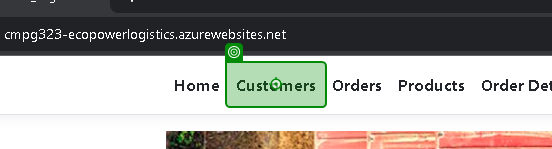
Workflow: Customer

Step 1: click on 'Customers'

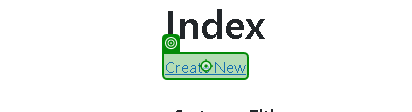
Step 2: click on 'Create New'

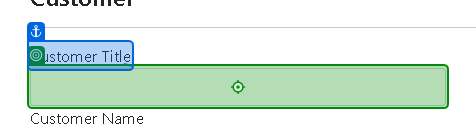
Step 3: type "[CurrentRow.Item("CustomerTitle").ToString]" into 'Customer Title'

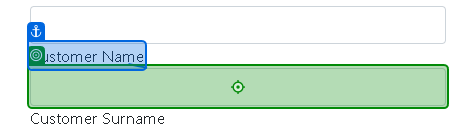
Step 4: type "[CurrentRow.Item("CustomerName").ToString]" into 'Customer Name'

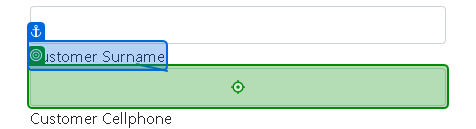
Step 5: type "[CurrentRow.Item("CustomerSurname").ToString]" into 'Customer Surname'

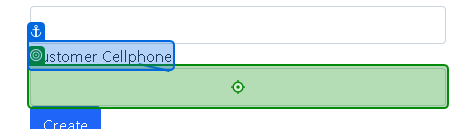
Step 6: type "[CurrentRow.Item("Cellphone").ToString]" into 'Customer Cellphone'

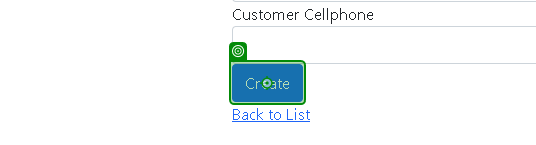
Step 7: click on 'Create'

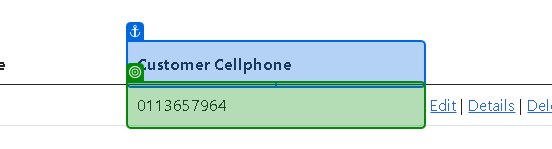
Step 8: get-text from 'Customer Cellphone'

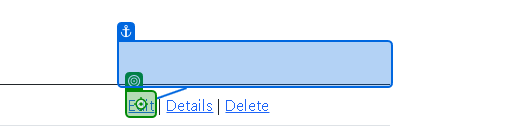
Step 9 [then]: click

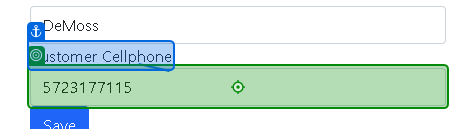
Step 10: click on 'Customer Cellphone'

Step 11: type "[id redacted]" into 'Customer Cellphone' (same screen as step 10)

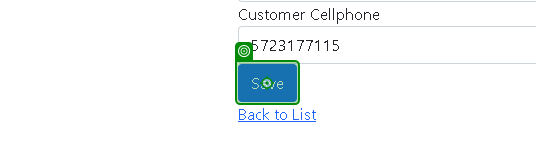
Step 12: click on 'Save'

Step 13: get-text from 'Customer Cellphone' (same screen as step 8)

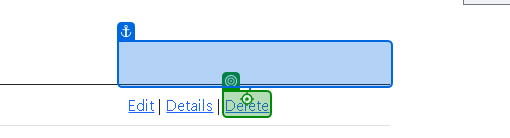
Step 14: click on 'Delete'

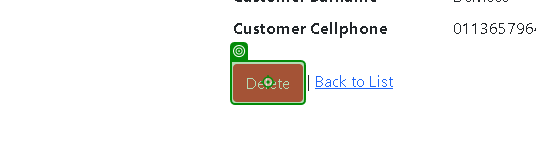
Step 15: click on 'Delete'

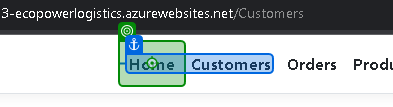
Step 16: click on 'Home'